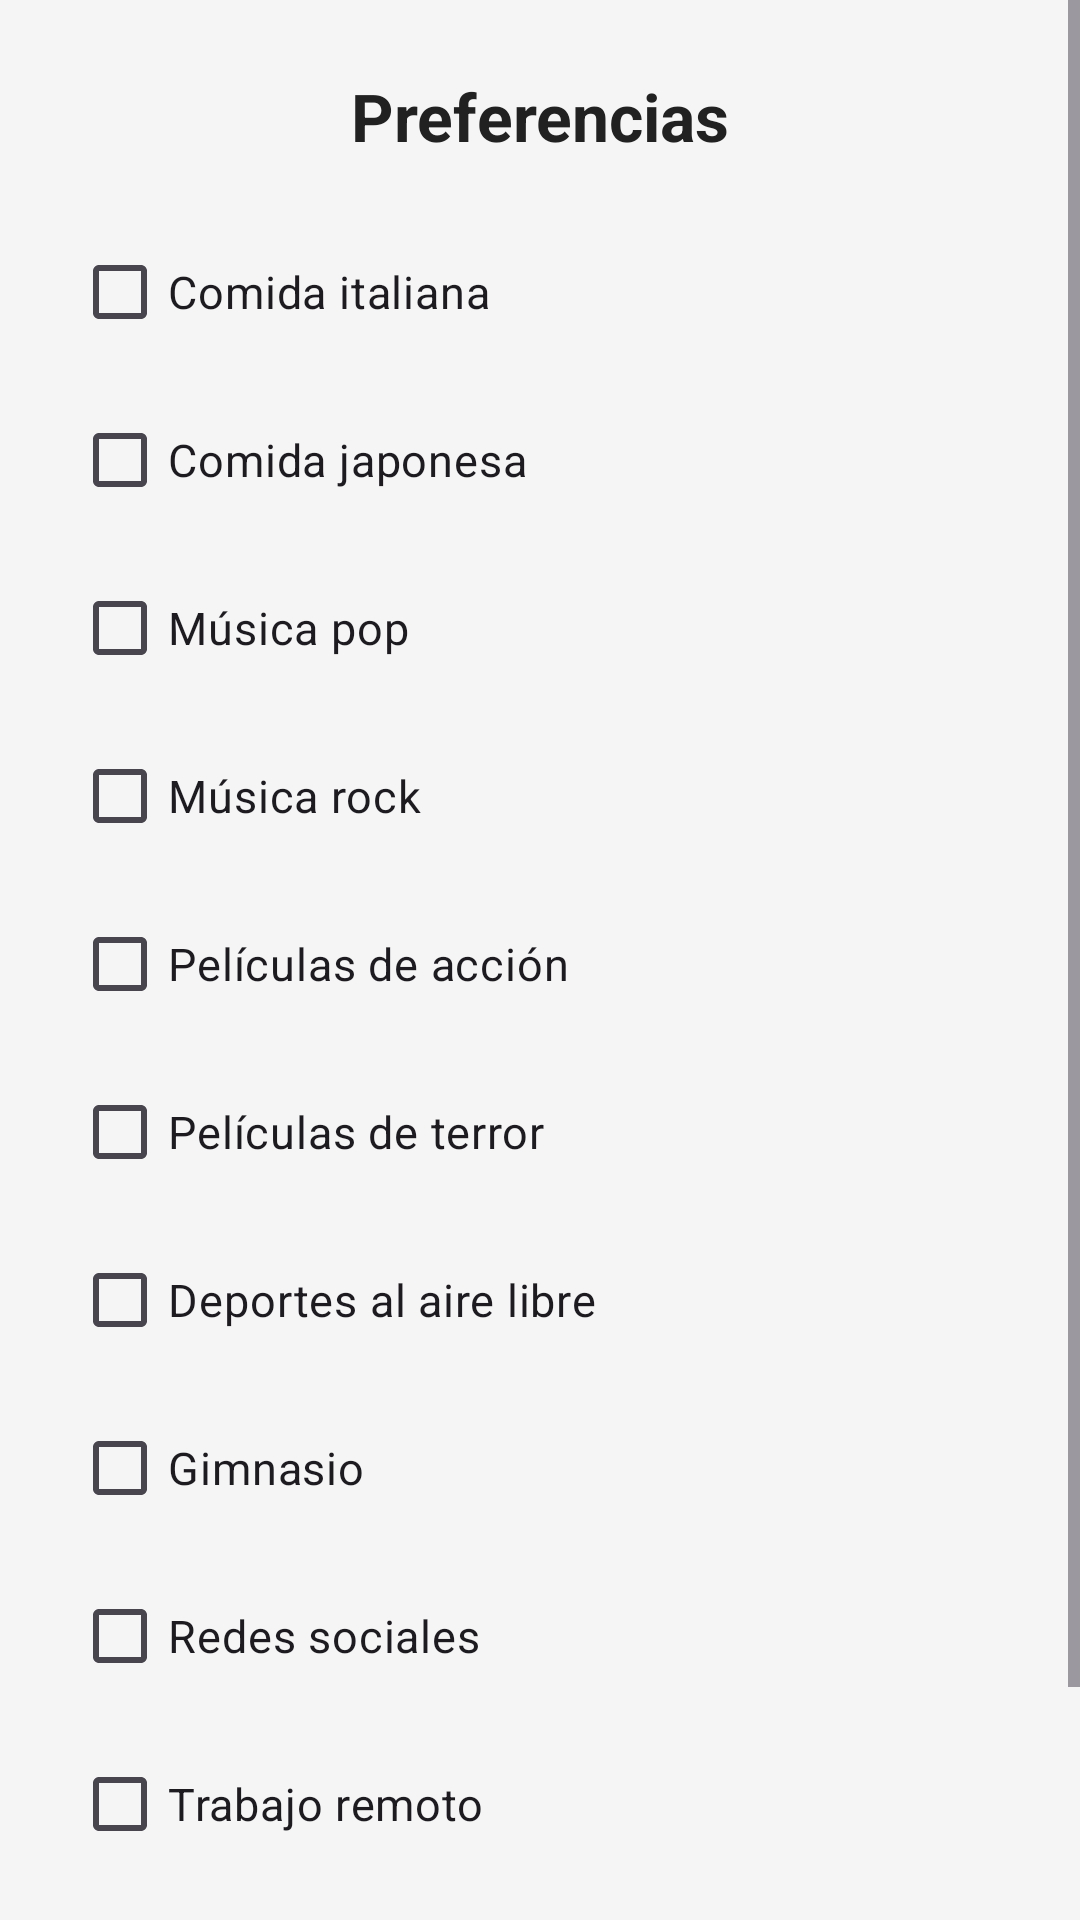

Android layout source for this screen:
<!-- AndroidManifest.xml: application theme Theme.ProyectoFunciones -->
<!-- res/layout/activity_preferencias.xml -->
<?xml version="1.0" encoding="utf-8"?>
<ScrollView
    xmlns:android="http://schemas.android.com/apk/res/android"
    xmlns:app="http://schemas.android.com/apk/res-auto"
    android:layout_width="match_parent"
    android:layout_height="match_parent"
    android:background="#F5F5F5">

    <androidx.constraintlayout.widget.ConstraintLayout
        android:layout_width="match_parent"
        android:layout_height="wrap_content"
        android:padding="24dp">

        <TextView
            android:id="@+id/tvTitulo"
            android:layout_width="0dp"
            android:layout_height="wrap_content"
            android:text="Preferencias"
            android:textSize="22sp"
            android:textStyle="bold"
            android:textColor="#212121"
            android:gravity="center"
            app:layout_constraintTop_toTopOf="parent"
            app:layout_constraintStart_toStartOf="parent"
            app:layout_constraintEnd_toEndOf="parent"/>

        <CheckBox android:id="@+id/cbp1"
            android:layout_width="0dp" android:layout_height="wrap_content"
            android:text="Comida italiana" android:textSize="15sp"
            android:layout_marginTop="20dp"
            app:layout_constraintTop_toBottomOf="@id/tvTitulo"
            app:layout_constraintStart_toStartOf="parent"
            app:layout_constraintEnd_toEndOf="parent"/>

        <CheckBox android:id="@+id/cbp2"
            android:layout_width="0dp" android:layout_height="wrap_content"
            android:text="Comida japonesa" android:textSize="15sp"
            android:layout_marginTop="8dp"
            app:layout_constraintTop_toBottomOf="@id/cbp1"
            app:layout_constraintStart_toStartOf="parent"
            app:layout_constraintEnd_toEndOf="parent"/>

        <CheckBox android:id="@+id/cbp3"
            android:layout_width="0dp" android:layout_height="wrap_content"
            android:text="Música pop" android:textSize="15sp"
            android:layout_marginTop="8dp"
            app:layout_constraintTop_toBottomOf="@id/cbp2"
            app:layout_constraintStart_toStartOf="parent"
            app:layout_constraintEnd_toEndOf="parent"/>

        <CheckBox android:id="@+id/cbp4"
            android:layout_width="0dp" android:layout_height="wrap_content"
            android:text="Música rock" android:textSize="15sp"
            android:layout_marginTop="8dp"
            app:layout_constraintTop_toBottomOf="@id/cbp3"
            app:layout_constraintStart_toStartOf="parent"
            app:layout_constraintEnd_toEndOf="parent"/>

        <CheckBox android:id="@+id/cbp5"
            android:layout_width="0dp" android:layout_height="wrap_content"
            android:text="Películas de acción" android:textSize="15sp"
            android:layout_marginTop="8dp"
            app:layout_constraintTop_toBottomOf="@id/cbp4"
            app:layout_constraintStart_toStartOf="parent"
            app:layout_constraintEnd_toEndOf="parent"/>

        <CheckBox android:id="@+id/cbp6"
            android:layout_width="0dp" android:layout_height="wrap_content"
            android:text="Películas de terror" android:textSize="15sp"
            android:layout_marginTop="8dp"
            app:layout_constraintTop_toBottomOf="@id/cbp5"
            app:layout_constraintStart_toStartOf="parent"
            app:layout_constraintEnd_toEndOf="parent"/>

        <CheckBox android:id="@+id/cbp7"
            android:layout_width="0dp" android:layout_height="wrap_content"
            android:text="Deportes al aire libre" android:textSize="15sp"
            android:layout_marginTop="8dp"
            app:layout_constraintTop_toBottomOf="@id/cbp6"
            app:layout_constraintStart_toStartOf="parent"
            app:layout_constraintEnd_toEndOf="parent"/>

        <CheckBox android:id="@+id/cbp8"
            android:layout_width="0dp" android:layout_height="wrap_content"
            android:text="Gimnasio" android:textSize="15sp"
            android:layout_marginTop="8dp"
            app:layout_constraintTop_toBottomOf="@id/cbp7"
            app:layout_constraintStart_toStartOf="parent"
            app:layout_constraintEnd_toEndOf="parent"/>

        <CheckBox android:id="@+id/cbp9"
            android:layout_width="0dp" android:layout_height="wrap_content"
            android:text="Redes sociales" android:textSize="15sp"
            android:layout_marginTop="8dp"
            app:layout_constraintTop_toBottomOf="@id/cbp8"
            app:layout_constraintStart_toStartOf="parent"
            app:layout_constraintEnd_toEndOf="parent"/>

        <CheckBox android:id="@+id/cbp10"
            android:layout_width="0dp" android:layout_height="wrap_content"
            android:text="Trabajo remoto" android:textSize="15sp"
            android:layout_marginTop="8dp"
            app:layout_constraintTop_toBottomOf="@id/cbp9"
            app:layout_constraintStart_toStartOf="parent"
            app:layout_constraintEnd_toEndOf="parent"/>

        <Button android:id="@+id/btnGuardarPref"
            android:layout_width="0dp" android:layout_height="55dp"
            android:text="Guardar Preferencias"
            android:backgroundTint="#7B6FA0"
            android:onClick="guardarPreferencias"
            android:layout_marginTop="24dp"
            app:layout_constraintTop_toBottomOf="@id/cbp10"
            app:layout_constraintStart_toStartOf="parent"
            app:layout_constraintEnd_toEndOf="parent"/>

    </androidx.constraintlayout.widget.ConstraintLayout>
</ScrollView>
<!-- resources referenced by this layout -->
<resources>
  <style name="Theme.ProyectoFunciones" parent="Base.Theme.ProyectoFunciones" />
  <style name="Base.Theme.ProyectoFunciones" parent="Theme.Material3.DayNight.NoActionBar">
          
          
      </style>
</resources>
